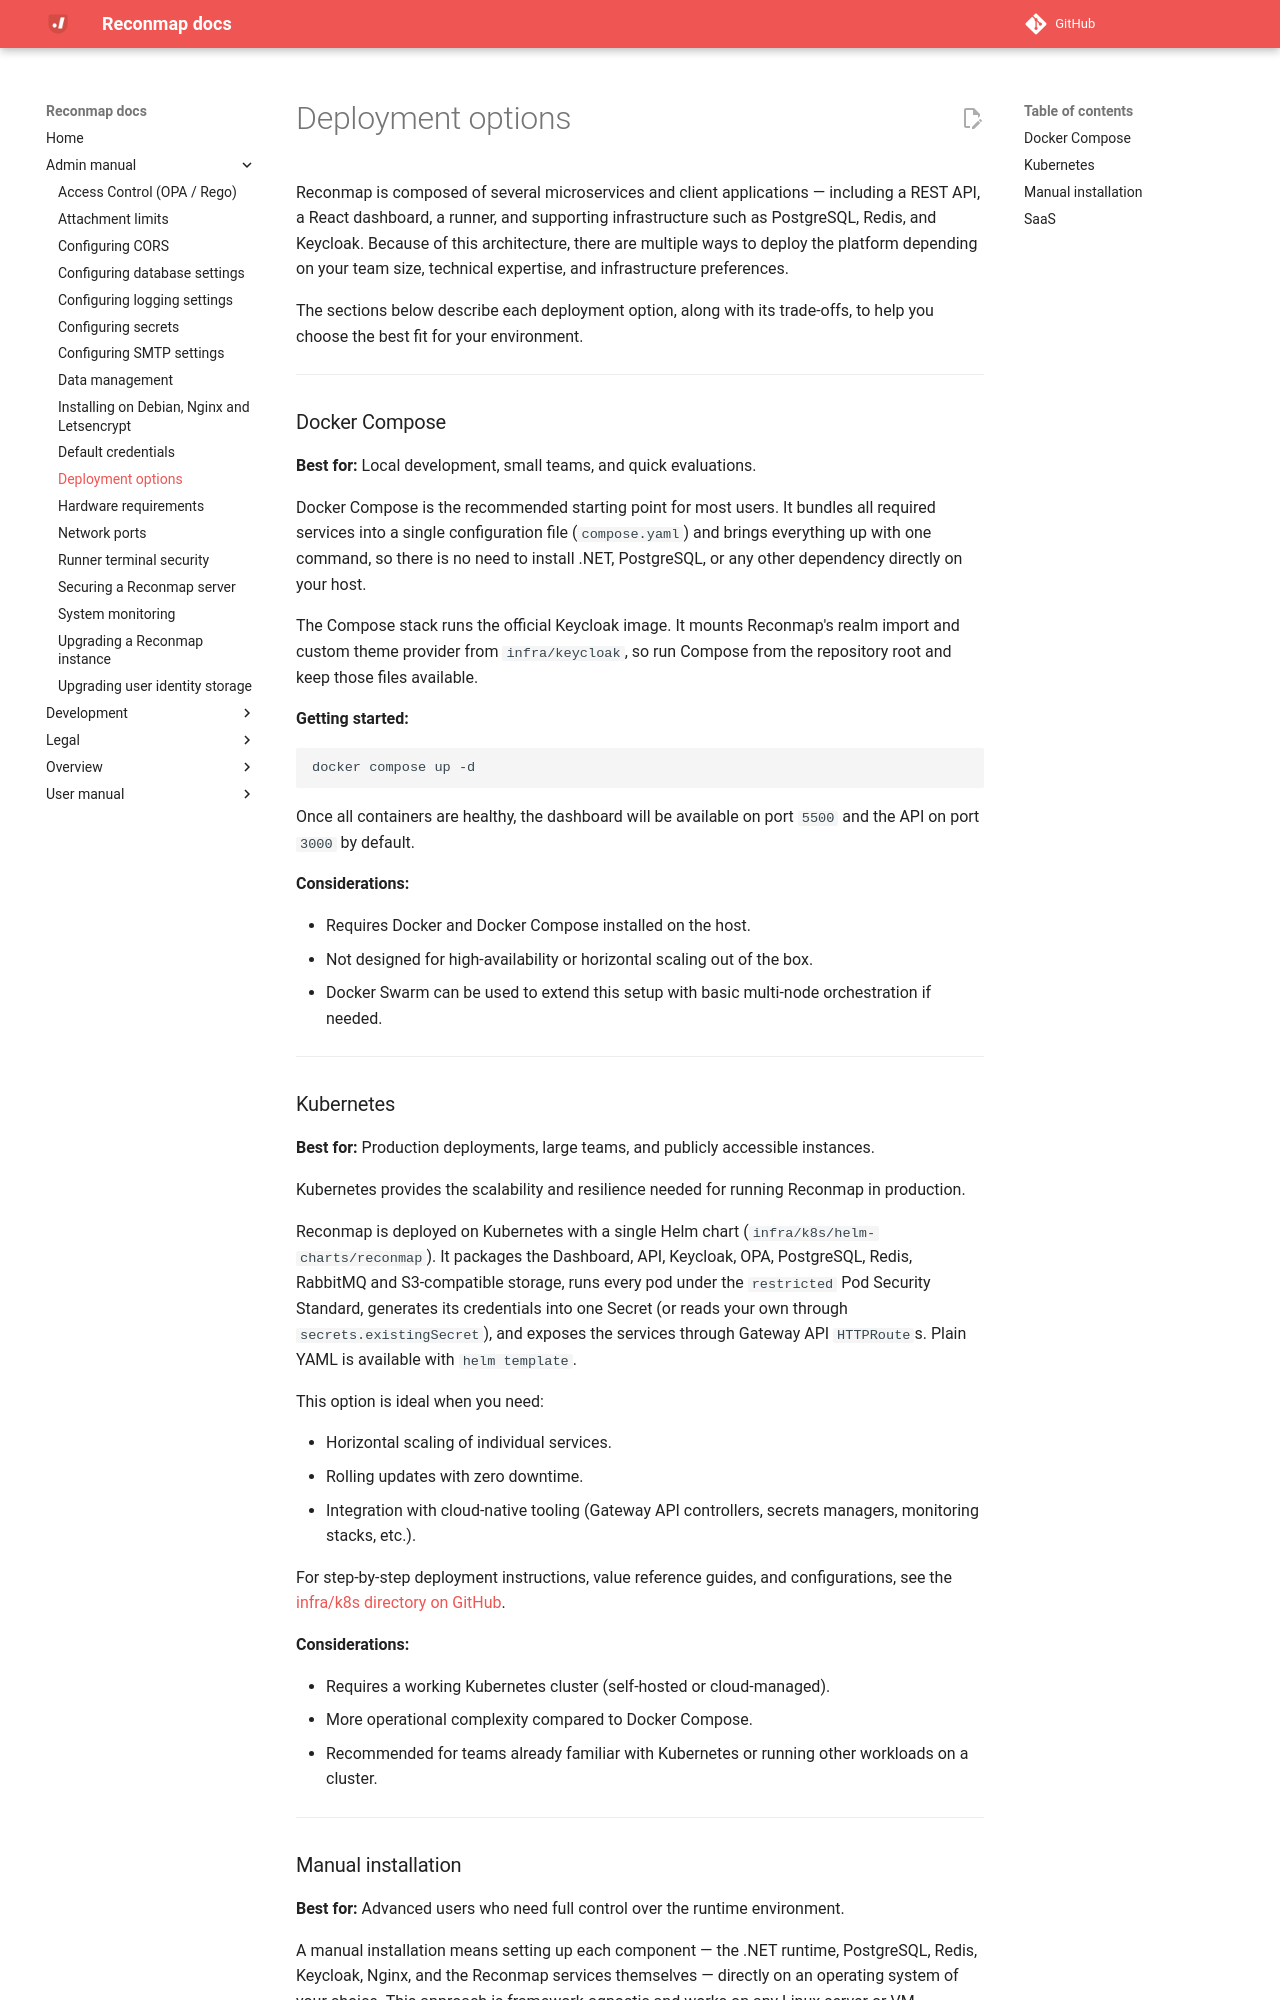

repository: reconmap/reconmap · page: admin-manual/deployment-options/index.html · generator: mkdocs

---
title: Deployment options
parent: Admin manual
---

Reconmap is composed of several microservices and client applications — including a REST API, a React dashboard, a runner, and supporting infrastructure such as PostgreSQL, Redis, and Keycloak. Because of this architecture, there are multiple ways to deploy the platform depending on your team size, technical expertise, and infrastructure preferences.

The sections below describe each deployment option, along with its trade-offs, to help you choose the best fit for your environment.

---

### Docker Compose

**Best for:** Local development, small teams, and quick evaluations.

Docker Compose is the recommended starting point for most users. It bundles all required services into a single configuration file (`compose.yaml`) and brings everything up with one command, so there is no need to install .NET, PostgreSQL, or any other dependency directly on your host.

The Compose stack runs the official Keycloak image. It mounts Reconmap's realm import and custom theme provider from `infra/keycloak`, so run Compose from the repository root and keep those files available.

**Getting started:**

```bash
docker compose up -d
```

Once all containers are healthy, the dashboard will be available on port `5500` and the API on port `3000` by default.

**Considerations:**

- Requires Docker and Docker Compose installed on the host.
- Not designed for high-availability or horizontal scaling out of the box.
- Docker Swarm can be used to extend this setup with basic multi-node orchestration if needed.

---

### Kubernetes

**Best for:** Production deployments, large teams, and publicly accessible instances.

Kubernetes provides the scalability and resilience needed for running Reconmap in production. 

Reconmap is deployed on Kubernetes with a single Helm chart (`infra/k8s/helm-charts/reconmap`). It packages the Dashboard, API, Keycloak, OPA, PostgreSQL, Redis, RabbitMQ and S3-compatible storage, runs every pod under the `restricted` Pod Security Standard, generates its credentials into one Secret (or reads your own through `secrets.existingSecret`), and exposes the services through Gateway API `HTTPRoute`s. Plain YAML is available with `helm template`.

This option is ideal when you need:

- Horizontal scaling of individual services.
- Rolling updates with zero downtime.
- Integration with cloud-native tooling (Gateway API controllers, secrets managers, monitoring stacks, etc.).

For step-by-step deployment instructions, value reference guides, and configurations, see the [infra/k8s directory on GitHub](https://github.com/reconmap/reconmap/tree/main/infra/k8s).

**Considerations:**

- Requires a working Kubernetes cluster (self-hosted or cloud-managed).
- More operational complexity compared to Docker Compose.
- Recommended for teams already familiar with Kubernetes or running other workloads on a cluster.

---
